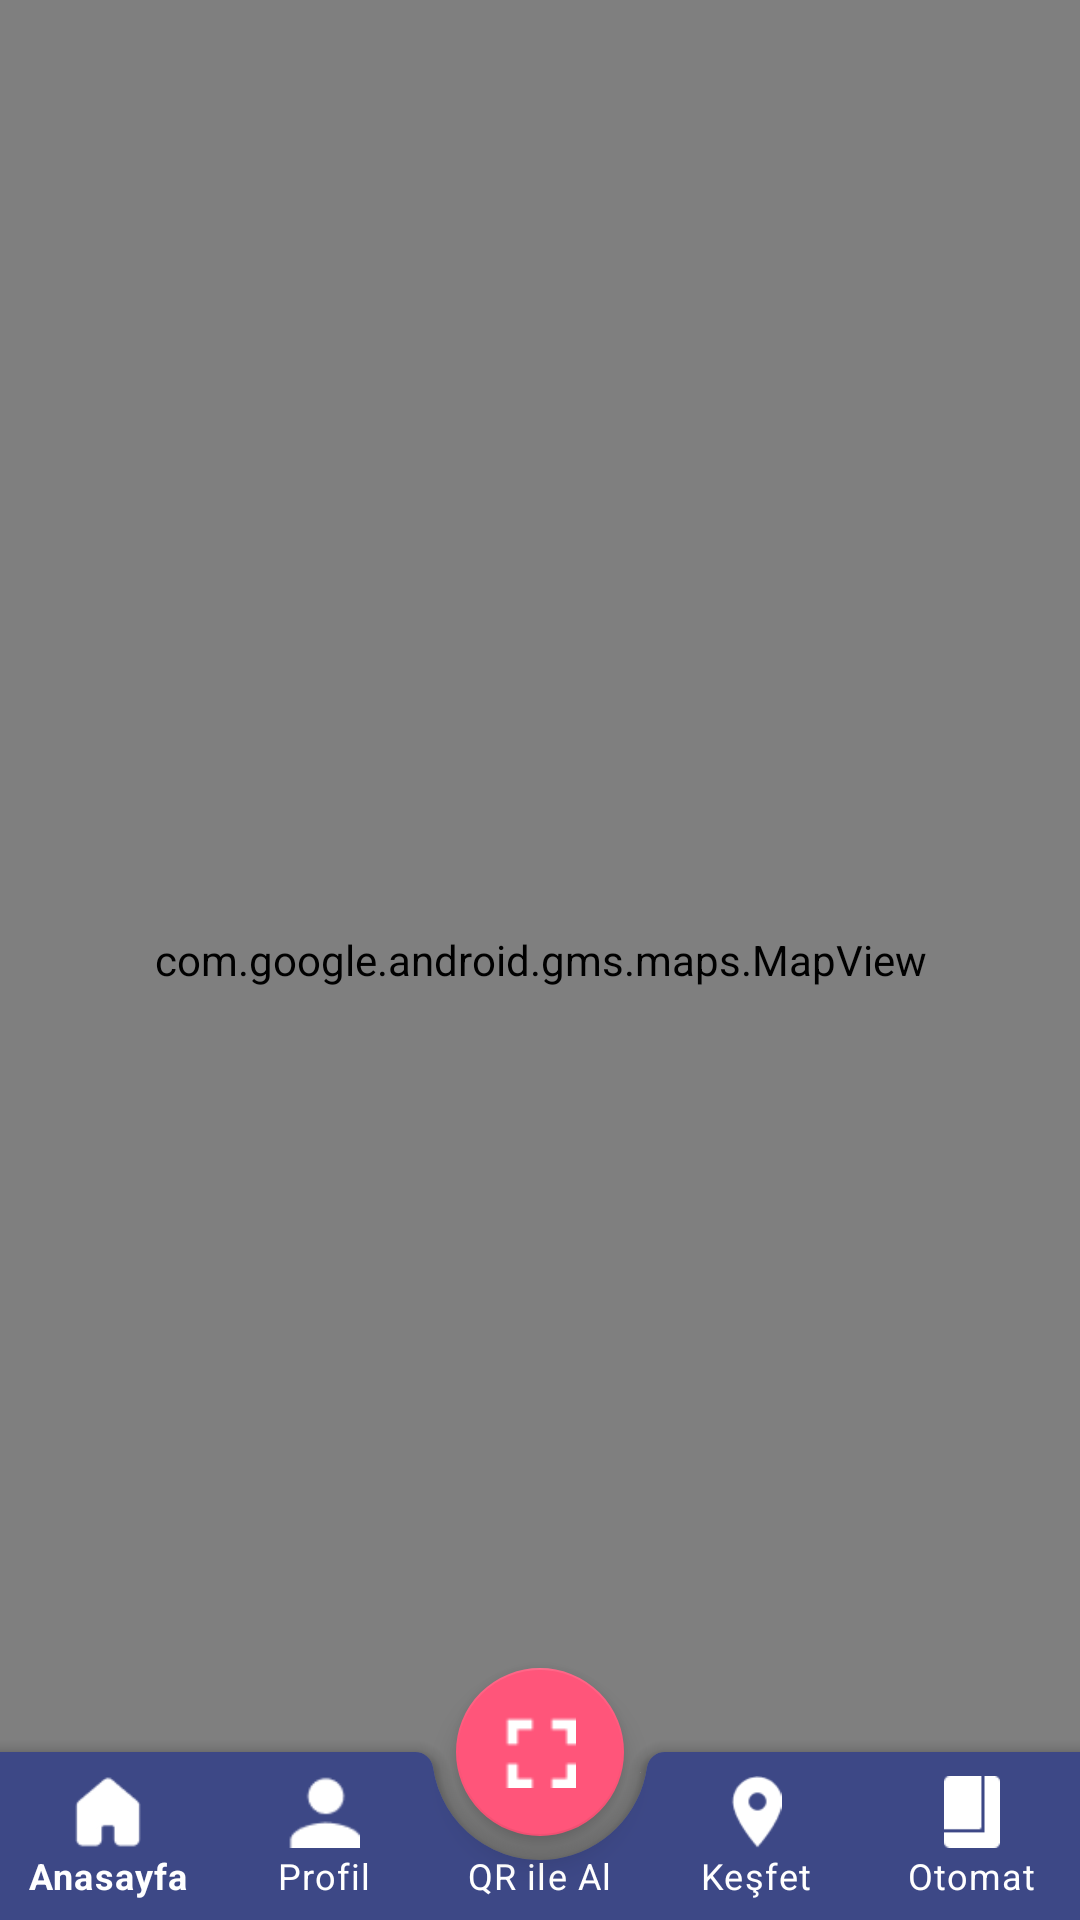

The Android layout XML behind this screen, and the referenced resources:
<!-- AndroidManifest.xml: application theme Theme.Otopay -->
<!-- res/layout/fragment_map.xml -->
<?xml version="1.0" encoding="utf-8"?>
<androidx.coordinatorlayout.widget.CoordinatorLayout xmlns:android="http://schemas.android.com/apk/res/android"
    xmlns:app="http://schemas.android.com/apk/res-auto"
    xmlns:tools="http://schemas.android.com/tools"
    android:id="@+id/coordinator"
    android:layout_width="match_parent"
    android:layout_height="match_parent"
    android:background="#F2F8FD"
    tools:context=".MapFragment">

    <com.google.android.gms.maps.MapView
        android:id="@+id/mapView"
        android:layout_width="match_parent"
        android:layout_height="match_parent" />

    <com.google.android.material.bottomappbar.BottomAppBar
        android:id="@+id/bottomBar"
        android:layout_width="match_parent"
        android:layout_height="wrap_content"
        android:layout_gravity="bottom"
        app:backgroundTint="#3D4886"
        app:contentInsetEnd="0dp"
        app:contentInsetStart="0dp"
        app:fabAlignmentMode="center"
        app:fabCradleMargin="8dp"
        app:fabCradleRoundedCornerRadius="6dp">

        <com.google.android.material.bottomnavigation.BottomNavigationView
            android:id="@+id/bottomNavigation"
            android:layout_width="match_parent"
            android:layout_height="match_parent"
            app:backgroundTint="@android:color/transparent"
            app:elevation="0dp"
            app:labelVisibilityMode="labeled"
            app:itemIconTint="@android:color/white"
            app:itemRippleColor="@android:color/white"
            app:itemTextColor="@android:color/white"
            app:menu="@menu/menu_main"/>
    </com.google.android.material.bottomappbar.BottomAppBar>

    <com.google.android.material.floatingactionbutton.FloatingActionButton
        android:id="@+id/fab"
        android:layout_width="wrap_content"
        android:layout_height="wrap_content"
        android:background="#FF557A"
        android:cropToPadding="true"
        android:src="@drawable/qrcode"
        app:backgroundTint="#FF557A"
        app:layout_anchor="@+id/bottomBar"
        app:layout_anchorGravity="top|center"
        app:tint="@color/white" />

</androidx.coordinatorlayout.widget.CoordinatorLayout>
<!-- resources referenced by this layout -->
<resources>
  <!-- drawable qrcode: png bitmap (drawable, 226 bytes) -->
  <style name="Theme.Otopay" parent="Theme.MaterialComponents.DayNight.DarkActionBar">
          
          <item name="colorPrimary">@color/purple_500</item>
          <item name="colorPrimaryVariant">@color/purple_700</item>
          <item name="colorOnPrimary">@color/white</item>
          
          <item name="colorSecondary">@color/teal_200</item>
          <item name="colorSecondaryVariant">@color/teal_700</item>
          <item name="colorOnSecondary">@color/black</item>
          
          <item name="android:statusBarColor" tools:targetApi="l">?attr/colorPrimaryVariant</item>
          
      </style>
  <!-- not gathered from this repository: default colours our renderer supplied (Android Studio template values) -->
  <color name="purple_500">#FF6200EE</color>
  <color name="purple_700">#FF3700B3</color>
  <color name="teal_200">#FF03DAC5</color>
  <color name="teal_700">#FF018786</color>
  <color name="black">#FF000000</color>
  <color name="white">#FFFFFFFF</color>
</resources>
